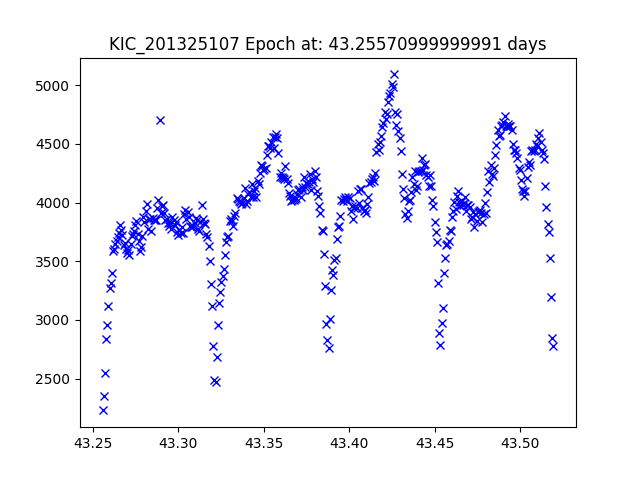

Source data for this figure (header and first rows):
JDtimes, observed fluxes, observed uncertainties
43.26, 2229, 16.72
43.26, 2353, 16.66
43.26, 2551, 16.57
43.26, 2835, 16.46
43.26, 2956, 16.41
43.26, 3120, 16.35
43.26, 3272, 16.3
43.26, 3319, 16.29
43.26, 3401, 16.26
43.26, 3590, 16.2
43.26, 3603, 16.2
43.26, 3645, 16.18
43.26, 3675, 16.18
43.26, 3710, 16.17
43.27, 3743, 16.16
43.27, 3805, 16.14
43.27, 3766, 16.15
43.27, 3723, 16.16
43.27, 3641, 16.19
43.27, 3656, 16.18
43.27, 3604, 16.2
43.27, 3571, 16.21
43.27, 3595, 16.2
43.27, 3555, 16.21
43.27, 3647, 16.18
43.27, 3716, 16.16
43.27, 3730, 16.16
43.27, 3759, 16.15
43.27, 3805, 16.14
43.28, 3842, 16.13
43.28, 3733, 16.16
43.28, 3669, 16.18
43.28, 3583, 16.2
43.28, 3617, 16.19
43.28, 3715, 16.16
43.28, 3876, 16.12
43.28, 3836, 16.13
43.28, 3925, 16.1
43.28, 3989, 16.09
43.28, 3772, 16.15
43.28, 3858, 16.12
43.28, 3857, 16.12
43.28, 3761, 16.15
43.28, 3872, 16.12
43.29, 3848, 16.13
43.29, 3851, 16.12
43.29, 3852, 16.12
43.29, 3949, 16.1
43.29, 4021, 16.08
43.29, 4703, 15.91
43.29, 3913, 16.11
43.29, 3970, 16.09
43.29, 3976, 16.09
43.29, 3910, 16.11
43.29, 3853, 16.12
43.29, 3860, 16.12
43.29, 3825, 16.13
43.29, 3799, 16.14
43.3, 3825, 16.13
43.3, 3774, 16.15
... 328 more rows
